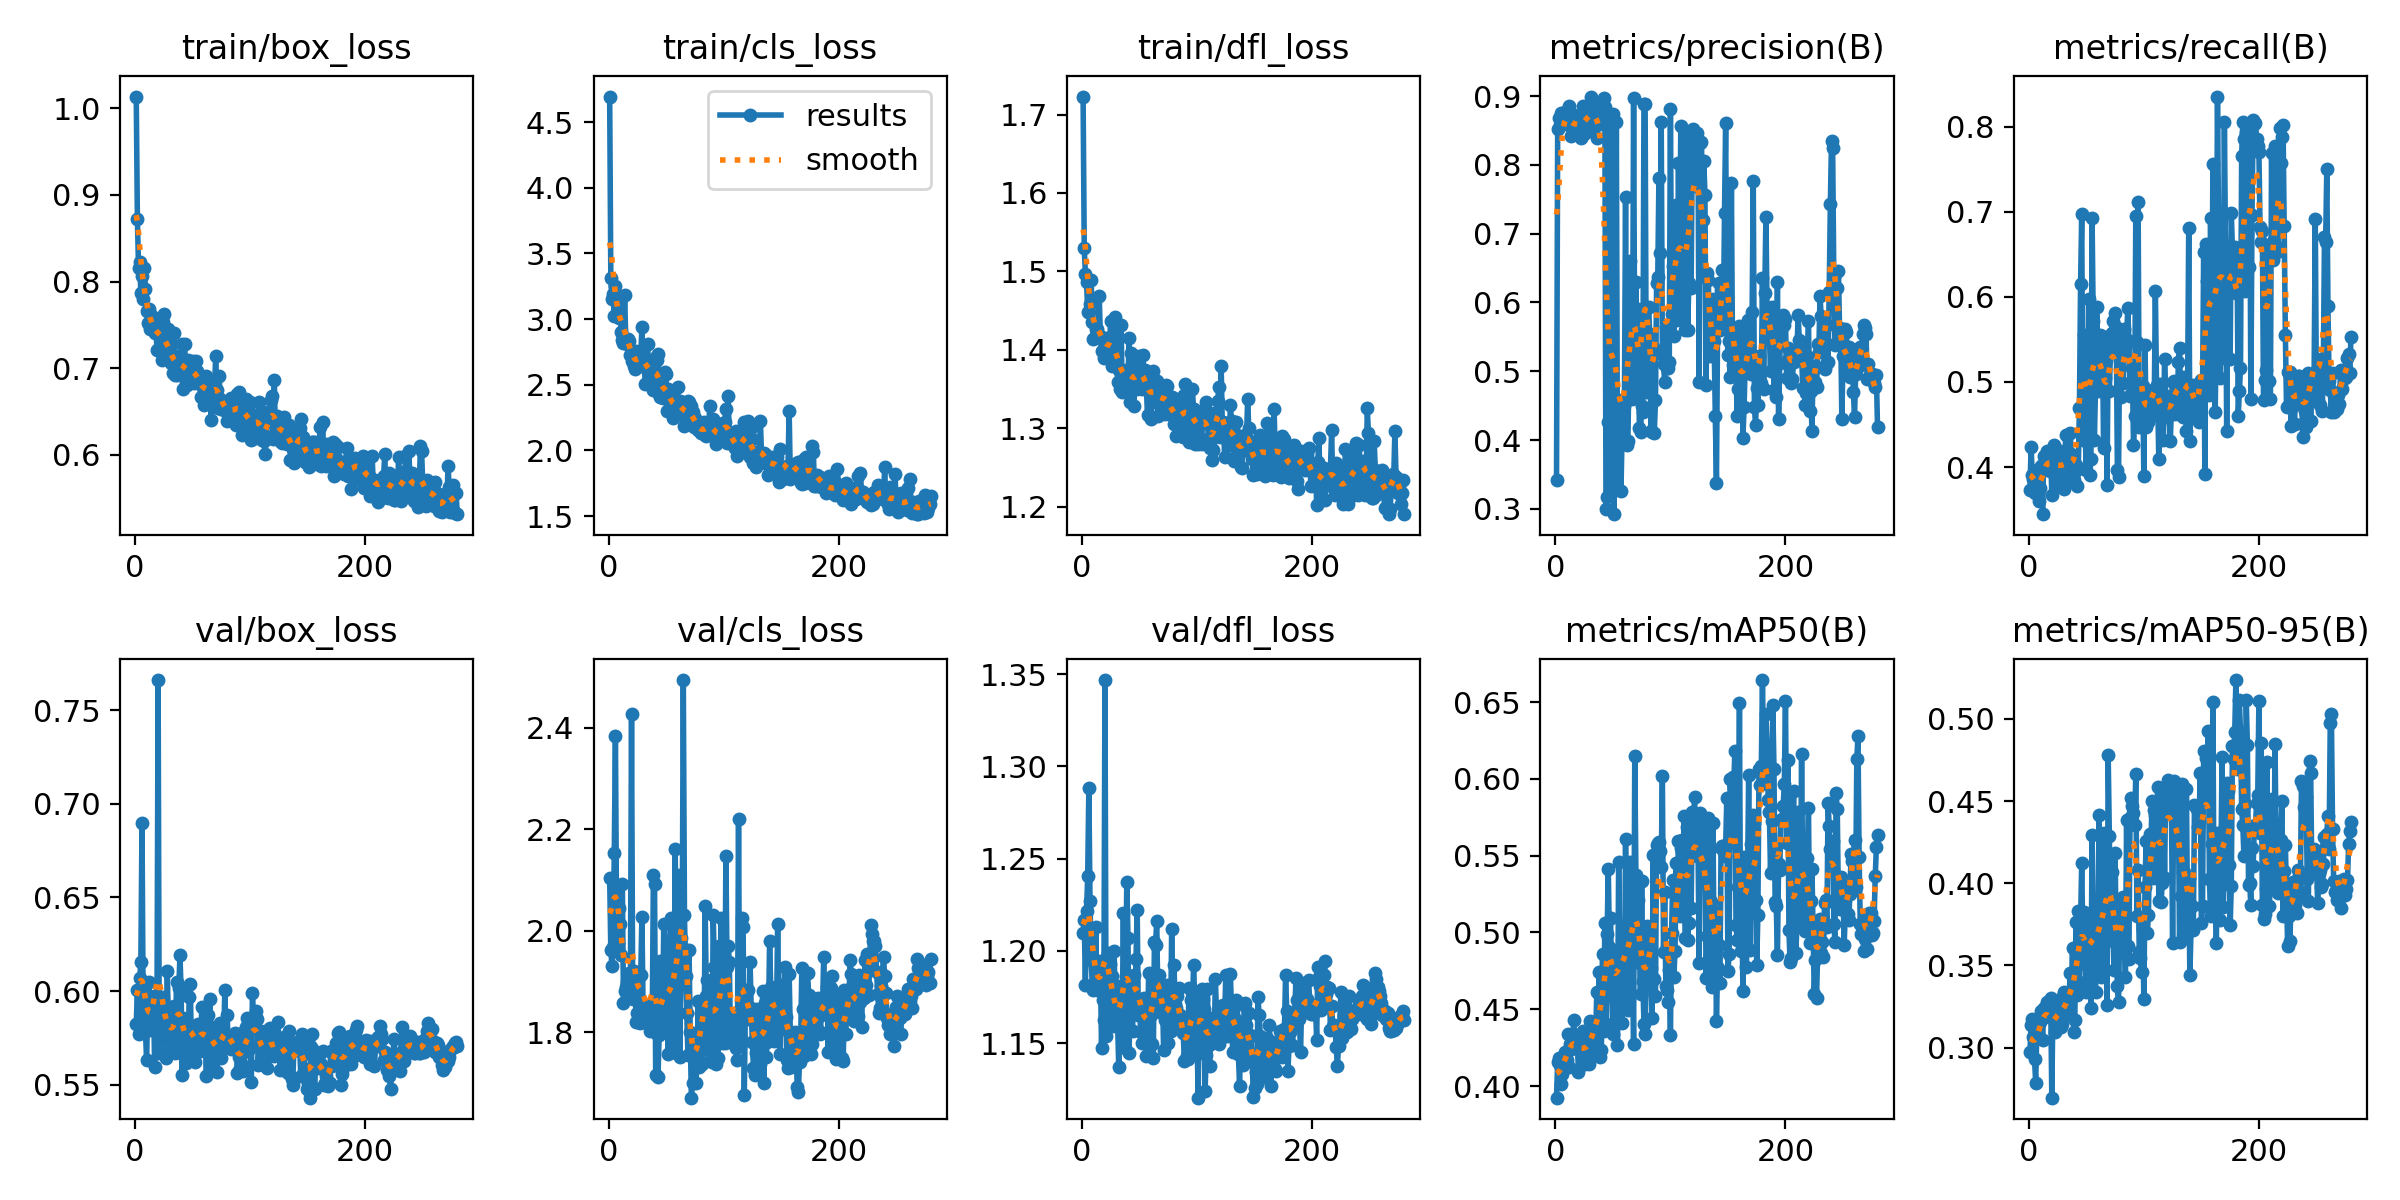

The file beside this chart, header and first rows:
epoch, time, train/box_loss, train/cls_loss, train/dfl_loss, metrics/precision(B), metrics/recall(B), metrics/mAP50(B), metrics/mAP50-95(B), val/box_loss, val/cls_loss, val/dfl_loss, lr/pg0, lr/pg1, lr/pg2
1, 24.58, 1.014, 4.694, 1.723, 0.3427, 0.3732, 0.3925, 0.2971, 0.5821, 2.104, 1.21, 0.0004349, 0.0004349, 0.0004349
2, 29.52, 0.8717, 3.31, 1.53, 0.8525, 0.4233, 0.4159, 0.3137, 0.6008, 1.962, 1.217, 0.0008759, 0.0008759, 0.0008759
3, 34.04, 0.8159, 3.154, 1.497, 0.8686, 0.3909, 0.418, 0.3175, 0.577, 1.93, 1.181, 0.001314, 0.001314, 0.001314
4, 38.75, 0.8229, 3.191, 1.486, 0.8575, 0.3864, 0.4138, 0.3064, 0.6068, 1.968, 1.222, 0.00165, 0.00165, 0.00165
5, 43.27, 0.7871, 3.025, 1.449, 0.8756, 0.3694, 0.4015, 0.2932, 0.6153, 2.152, 1.24, 0.001645, 0.001645, 0.001645
6, 47.88, 0.8063, 3.25, 1.448, 0.8671, 0.3746, 0.408, 0.2786, 0.6898, 2.383, 1.288, 0.001639, 0.001639, 0.001639
7, 52.36, 0.7794, 3.043, 1.458, 0.8721, 0.3968, 0.4119, 0.3111, 0.5913, 2.022, 1.227, 0.001634, 0.001634, 0.001634
8, 56.94, 0.8161, 3.078, 1.489, 0.8765, 0.385, 0.4221, 0.3142, 0.5879, 1.975, 1.195, 0.001628, 0.001628, 0.001628
9, 61.46, 0.7916, 3.007, 1.436, 0.8633, 0.3599, 0.4207, 0.3167, 0.5788, 2.044, 1.182, 0.001623, 0.001623, 0.001623
10, 65.97, 0.7657, 3.142, 1.413, 0.8631, 0.3757, 0.4167, 0.3155, 0.563, 2.012, 1.179, 0.001617, 0.001617, 0.001617
11, 70.44, 0.7527, 2.903, 1.415, 0.8747, 0.4015, 0.4339, 0.3221, 0.5928, 1.953, 1.182, 0.001612, 0.001612, 0.001612
12, 75.04, 0.768, 2.84, 1.427, 0.886, 0.3447, 0.4126, 0.3048, 0.6046, 2.092, 1.213, 0.001606, 0.001606, 0.001606
13, 79.54, 0.745, 2.816, 1.426, 0.8558, 0.413, 0.4273, 0.3238, 0.5793, 1.858, 1.179, 0.001601, 0.001601, 0.001601
14, 84.06, 0.75, 3.183, 1.42, 0.842, 0.41, 0.424, 0.3189, 0.5922, 1.882, 1.183, 0.001595, 0.001595, 0.001595
15, 88.56, 0.7602, 2.844, 1.469, 0.8513, 0.4041, 0.4316, 0.325, 0.5841, 1.889, 1.183, 0.00159, 0.00159, 0.00159
16, 93.09, 0.7453, 2.811, 1.418, 0.8719, 0.4189, 0.4427, 0.3275, 0.5974, 1.899, 1.194, 0.001584, 0.001584, 0.001584
17, 97.57, 0.7411, 2.852, 1.399, 0.8619, 0.4176, 0.4251, 0.3242, 0.5597, 1.879, 1.147, 0.001579, 0.001579, 0.001579
18, 102.1, 0.7504, 2.835, 1.415, 0.8615, 0.3953, 0.4251, 0.3217, 0.5888, 1.917, 1.174, 0.001573, 0.001573, 0.001573
19, 106.7, 0.7215, 2.725, 1.389, 0.8558, 0.4187, 0.433, 0.3305, 0.5835, 1.87, 1.163, 0.001568, 0.001568, 0.001568
20, 111.3, 0.7488, 2.678, 1.411, 0.8666, 0.3673, 0.4093, 0.2695, 0.7661, 2.427, 1.347, 0.001562, 0.001562, 0.001562
21, 115.7, 0.7479, 2.75, 1.415, 0.8511, 0.414, 0.4262, 0.3275, 0.5666, 1.866, 1.154, 0.001557, 0.001557, 0.001557
22, 120.3, 0.7396, 2.647, 1.408, 0.8391, 0.4259, 0.4258, 0.3241, 0.5739, 1.92, 1.161, 0.001551, 0.001551, 0.001551
23, 124.8, 0.7091, 2.616, 1.39, 0.8566, 0.3938, 0.4195, 0.3098, 0.5968, 1.904, 1.199, 0.001546, 0.001546, 0.001546
24, 129.4, 0.7529, 2.757, 1.411, 0.8855, 0.3791, 0.4356, 0.3236, 0.5953, 1.821, 1.193, 0.00154, 0.00154, 0.00154
25, 133.9, 0.7621, 2.634, 1.436, 0.8452, 0.4178, 0.4271, 0.3285, 0.58, 1.838, 1.173, 0.001535, 0.001535, 0.001535
26, 138.4, 0.7198, 2.656, 1.379, 0.8678, 0.3938, 0.4146, 0.3152, 0.5857, 1.911, 1.186, 0.001529, 0.001529, 0.001529
27, 142.8, 0.7126, 2.688, 1.389, 0.8669, 0.4189, 0.4276, 0.3279, 0.564, 1.817, 1.159, 0.001524, 0.001524, 0.001524
28, 147.4, 0.7224, 2.697, 1.405, 0.879, 0.3833, 0.4222, 0.3124, 0.6107, 1.912, 1.2, 0.001518, 0.001518, 0.001518
29, 151.9, 0.7451, 2.938, 1.442, 0.8498, 0.4115, 0.4143, 0.3145, 0.5794, 2.026, 1.165, 0.001513, 0.001513, 0.001513
30, 156.4, 0.7309, 2.665, 1.413, 0.8778, 0.4086, 0.4425, 0.3313, 0.5781, 1.858, 1.164, 0.001507, 0.001507, 0.001507
31, 160.9, 0.7057, 2.654, 1.358, 0.8993, 0.3746, 0.4406, 0.3341, 0.5743, 1.845, 1.16, 0.001502, 0.001502, 0.001502
32, 165.4, 0.7095, 2.507, 1.374, 0.862, 0.4374, 0.422, 0.3206, 0.5681, 1.833, 1.137, 0.001496, 0.001496, 0.001496
33, 169.8, 0.694, 2.626, 1.35, 0.8644, 0.3938, 0.4295, 0.3214, 0.5776, 1.853, 1.181, 0.001491, 0.001491, 0.001491
34, 174.3, 0.7406, 2.81, 1.431, 0.8901, 0.3968, 0.4327, 0.3228, 0.5919, 1.835, 1.173, 0.001485, 0.001485, 0.001485
35, 179, 0.6923, 2.543, 1.346, 0.8815, 0.3847, 0.4316, 0.3312, 0.5671, 1.826, 1.157, 0.00148, 0.00148, 0.00148
36, 183.5, 0.6926, 2.646, 1.36, 0.839, 0.4395, 0.4613, 0.3453, 0.6048, 1.803, 1.221, 0.001474, 0.001474, 0.001474
37, 187.9, 0.7038, 2.561, 1.355, 0.8595, 0.415, 0.4411, 0.3336, 0.5672, 1.839, 1.148, 0.001469, 0.001469, 0.001469
38, 192.4, 0.7137, 2.585, 1.374, 0.8702, 0.4041, 0.4745, 0.3605, 0.6016, 1.818, 1.186, 0.001463, 0.001463, 0.001463
39, 196.9, 0.7009, 2.461, 1.367, 0.8591, 0.385, 0.4191, 0.3098, 0.6191, 2.111, 1.237, 0.001458, 0.001458, 0.001458
40, 201.5, 0.7011, 2.603, 1.357, 0.8632, 0.3956, 0.4238, 0.3171, 0.5998, 2.092, 1.207, 0.001452, 0.001452, 0.001452
41, 205.9, 0.7283, 2.71, 1.416, 0.8799, 0.4027, 0.4862, 0.3762, 0.5554, 1.715, 1.145, 0.001447, 0.001447, 0.001447
42, 210.5, 0.6757, 2.686, 1.333, 0.8975, 0.3776, 0.4359, 0.3322, 0.5854, 1.797, 1.185, 0.001441, 0.001441, 0.001441
43, 215, 0.7276, 2.731, 1.396, 0.8834, 0.3982, 0.5059, 0.3829, 0.564, 1.712, 1.167, 0.001435, 0.001435, 0.001435
44, 219.6, 0.6835, 2.433, 1.362, 0.3001, 0.469, 0.4404, 0.3399, 0.5614, 1.794, 1.157, 0.00143, 0.00143, 0.00143
45, 224, 0.681, 2.41, 1.328, 0.3176, 0.6147, 0.4992, 0.3764, 0.5805, 1.939, 1.187, 0.001424, 0.001424, 0.001424
46, 228.5, 0.709, 2.45, 1.36, 0.4258, 0.6968, 0.5415, 0.4124, 0.563, 1.853, 1.17, 0.001419, 0.001419, 0.001419
47, 233.2, 0.707, 2.398, 1.378, 0.8709, 0.4322, 0.4908, 0.3647, 0.597, 1.805, 1.196, 0.001413, 0.001413, 0.001413
48, 237.7, 0.6831, 2.444, 1.35, 0.3754, 0.5557, 0.5094, 0.3826, 0.6038, 2.012, 1.222, 0.001408, 0.001408, 0.001408
49, 242.2, 0.6993, 2.598, 1.388, 0.3249, 0.4395, 0.4583, 0.351, 0.566, 1.908, 1.165, 0.001402, 0.001402, 0.001402
50, 246.7, 0.7082, 2.582, 1.392, 0.8735, 0.3961, 0.4337, 0.334, 0.5811, 1.818, 1.172, 0.001397, 0.001397, 0.001397
51, 251.2, 0.6834, 2.301, 1.357, 0.2923, 0.472, 0.4706, 0.3587, 0.5704, 1.839, 1.156, 0.001391, 0.001391, 0.001391
52, 255.8, 0.6894, 2.469, 1.351, 0.442, 0.597, 0.4881, 0.3768, 0.5622, 1.757, 1.15, 0.001386, 0.001386, 0.001386
53, 260.3, 0.708, 2.449, 1.393, 0.8629, 0.3909, 0.4668, 0.3523, 0.5738, 1.977, 1.171, 0.00138, 0.00138, 0.00138
54, 264.9, 0.6971, 2.412, 1.368, 0.3309, 0.4098, 0.4264, 0.3242, 0.571, 2.025, 1.175, 0.001375, 0.001375, 0.001375
55, 269.4, 0.6867, 2.32, 1.374, 0.4588, 0.6925, 0.5459, 0.4295, 0.5826, 1.824, 1.17, 0.001369, 0.001369, 0.001369
56, 274, 0.6815, 2.248, 1.351, 0.4479, 0.5719, 0.4868, 0.375, 0.5682, 1.771, 1.143, 0.001364, 0.001364, 0.001364
57, 278.5, 0.6671, 2.354, 1.316, 0.3258, 0.4321, 0.4583, 0.3539, 0.574, 1.842, 1.157, 0.001358, 0.001358, 0.001358
58, 283, 0.6886, 2.361, 1.365, 0.4083, 0.4936, 0.4413, 0.3337, 0.5912, 2.161, 1.188, 0.001353, 0.001353, 0.001353
59, 287.5, 0.6839, 2.31, 1.352, 0.4183, 0.5881, 0.5028, 0.3716, 0.5796, 1.758, 1.149, 0.001347, 0.001347, 0.001347
60, 292, 0.6578, 2.483, 1.312, 0.4499, 0.5169, 0.4517, 0.3452, 0.5803, 1.987, 1.165, 0.001342, 0.001342, 0.001342
... 220 more rows
